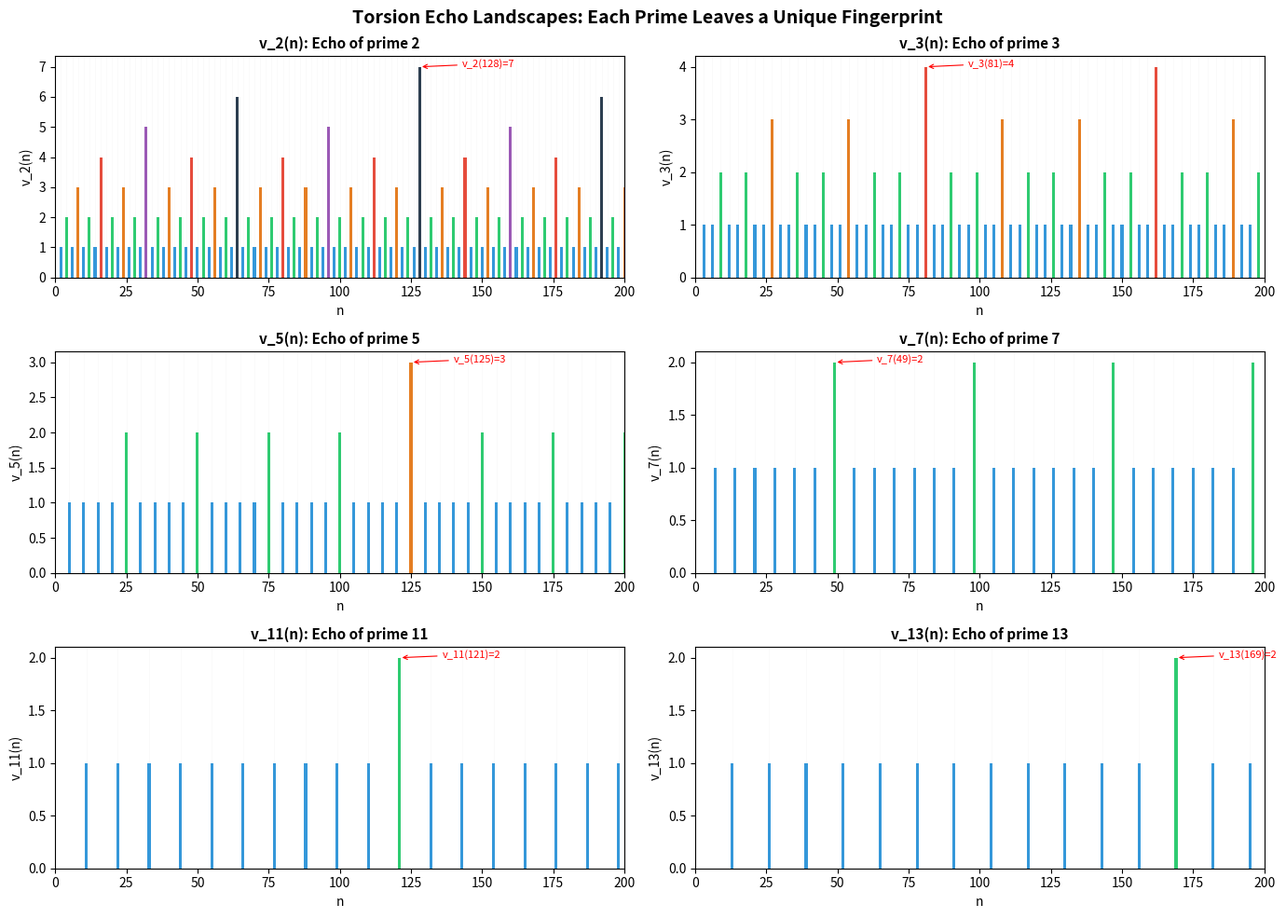

Recreate this plot in Python.
"""
Visualization: Torsion Echo Landscape

A 3D-style surface plot showing how the p-adic valuation landscape changes
across different primes and group orders. Each "ridge" in the landscape
corresponds to multiples of a prime power, creating a characteristic
pattern unique to each prime — the "echo" of that prime in the torsion
structure.

This visualization makes tangible the key insight: the landscape of
v_p(n) is qualitatively different for different primes p.
"""

import numpy as np
import matplotlib.pyplot as plt
from matplotlib.colors import LinearSegmentedColormap


def padic_val(p: int, n: int) -> int:
    """Compute the p-adic valuation v_p(n)."""
    if n == 0 or p < 2:
        return 0
    k = 0
    while n % p == 0:
        n //= p
        k += 1
    return k


# Parameters
N = 200
primes = [2, 3, 5, 7, 11, 13]
orders = np.arange(1, N + 1)

fig, axes = plt.subplots(3, 2, figsize=(14, 10))
fig.suptitle('Torsion Echo Landscapes: Each Prime Leaves a Unique Fingerprint',
             fontsize=14, fontweight='bold')

for idx, p in enumerate(primes):
    ax = axes[idx // 2, idx % 2]
    vals = [padic_val(p, int(n)) for n in orders]

    # Create colored bar plot
    colors_map = {0: '#e8e8e8', 1: '#3498db', 2: '#2ecc71',
                  3: '#e67e22', 4: '#e74c3c', 5: '#9b59b6'}
    colors = [colors_map.get(v, '#2c3e50') for v in vals]

    ax.bar(orders, vals, color=colors, width=1.0, edgecolor='none')
    ax.set_title(f'v_{p}(n): Echo of prime {p}', fontsize=11, fontweight='bold')
    ax.set_xlabel('n')
    ax.set_ylabel(f'v_{p}(n)')
    ax.set_xlim(0, N)

    # Annotate key features
    max_val = max(vals)
    if max_val > 0:
        max_idx = vals.index(max_val)
        ax.annotate(f'v_{p}({orders[max_idx]})={max_val}',
                    xy=(orders[max_idx], max_val),
                    xytext=(orders[max_idx] + 15, max_val),
                    fontsize=8, color='red',
                    arrowprops=dict(arrowstyle='->', color='red', lw=0.8))

    # Show periodicity: mark multiples of p
    for mult in range(p, N + 1, p):
        ax.axvline(x=mult, color='gray', alpha=0.05, linewidth=0.5)

plt.tight_layout()
plt.savefig('viz_echo_landscape.png', dpi=150, bbox_inches='tight')
print("Saved viz_echo_landscape.png")
